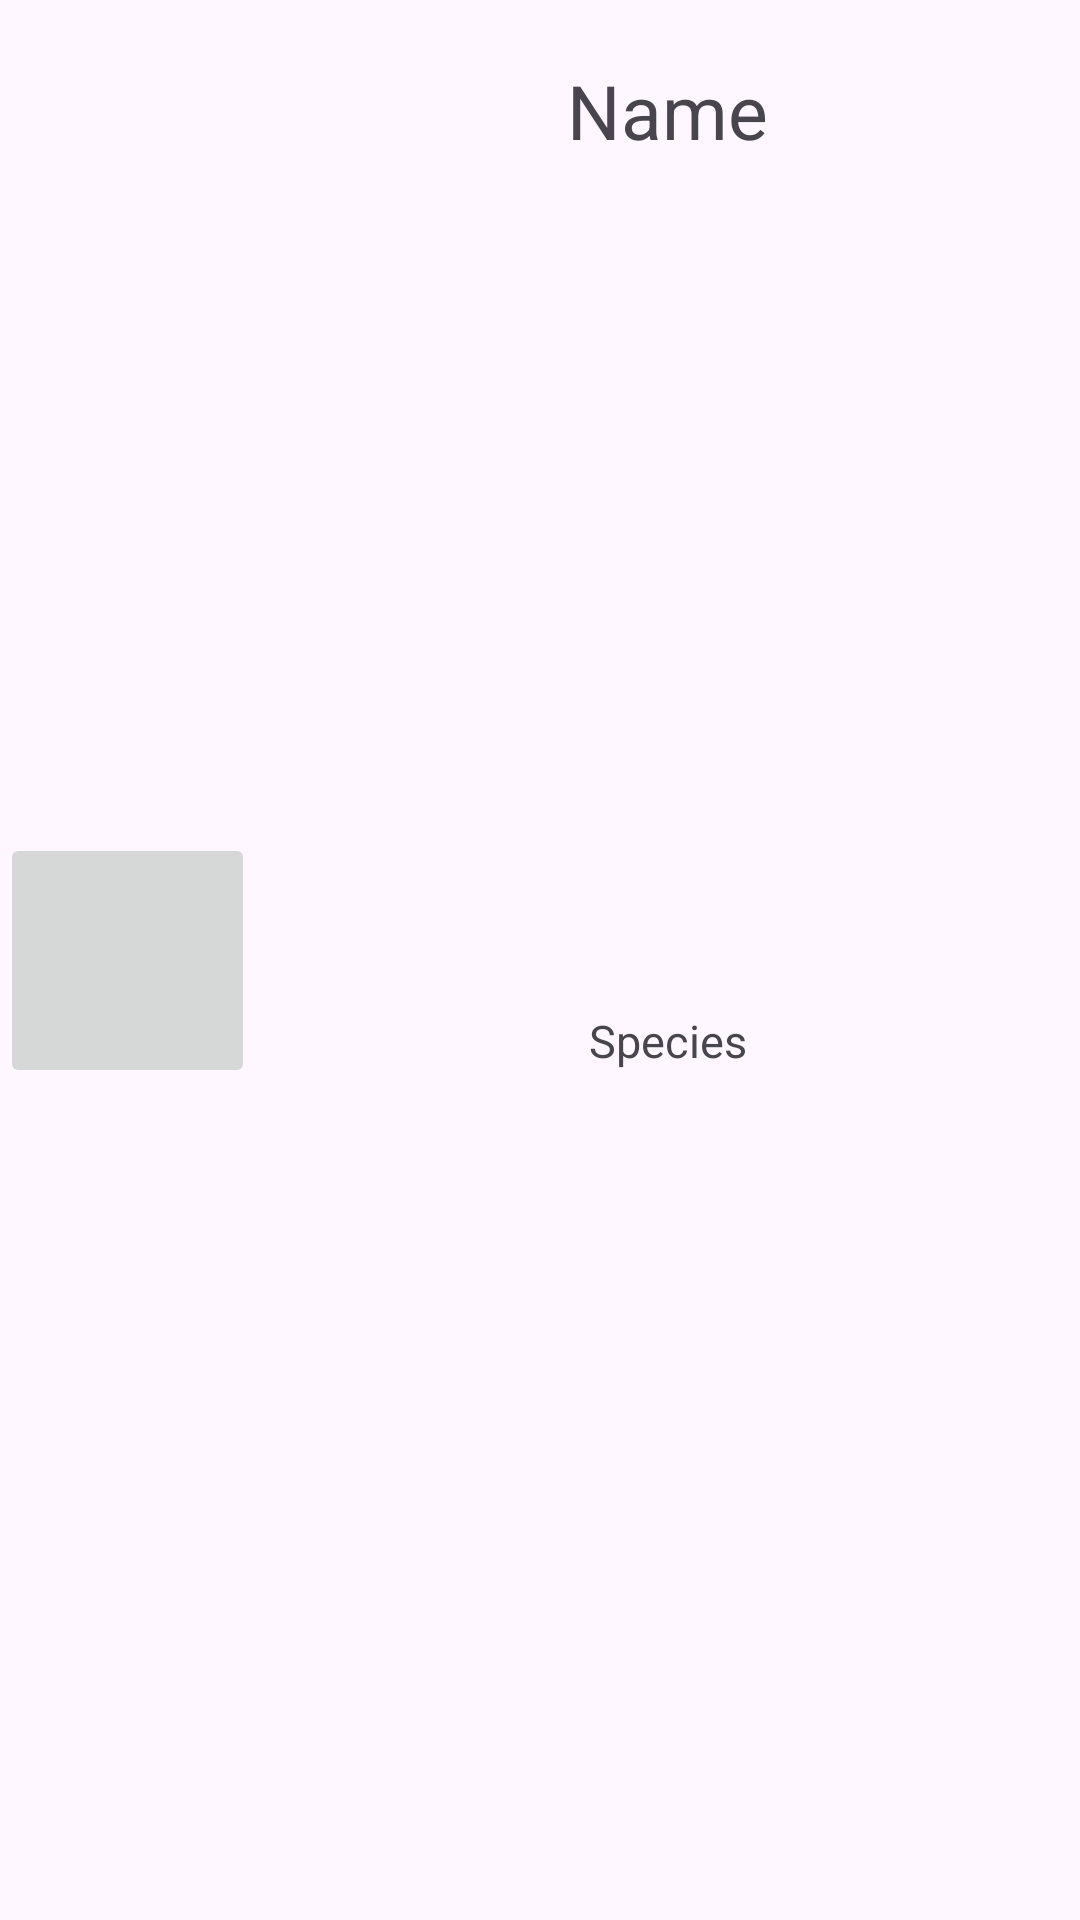

The Android layout XML behind this screen, and the referenced resources:
<!-- AndroidManifest.xml: application theme Theme.10_RickAndMorty -->
<!-- res/layout/single_rnm_character.xml -->
<?xml version="1.0" encoding="utf-8"?>
<androidx.constraintlayout.widget.ConstraintLayout xmlns:android="http://schemas.android.com/apk/res/android"
    xmlns:app="http://schemas.android.com/apk/res-auto"
    xmlns:tools="http://schemas.android.com/tools"
    android:layout_width="match_parent"
    android:layout_height="100dp">

    <ImageButton
        android:id="@+id/imgCharacter"
        android:layout_width="85dp"
        android:layout_height="85dp"
        app:layout_constraintBottom_toBottomOf="parent"
        app:layout_constraintStart_toStartOf="parent"
        app:layout_constraintTop_toTopOf="parent" />

    <TextView
        android:id="@+id/tvName"
        android:layout_width="wrap_content"
        android:layout_height="wrap_content"
        android:layout_marginTop="20dp"
        android:text="Name"

        android:textSize="25sp"
        app:layout_constraintEnd_toEndOf="parent"
        app:layout_constraintStart_toEndOf="@+id/imgCharacter"
        app:layout_constraintTop_toTopOf="parent" />

    <TextView
        android:id="@+id/tvSpecies"
        android:layout_width="wrap_content"
        android:layout_height="wrap_content"
        android:text="Species"
        android:textSize="15sp"
        app:layout_constraintBottom_toBottomOf="parent"
        app:layout_constraintEnd_toEndOf="parent"
        app:layout_constraintStart_toEndOf="@+id/imgCharacter"
        app:layout_constraintTop_toBottomOf="@+id/tvName" />

    
    
    
    
    
    
    
    
    

</androidx.constraintlayout.widget.ConstraintLayout>
<!-- resources referenced by this layout -->
<resources>
  <style name="Theme.10_RickAndMorty" parent="Base.Theme.10_RickAndMorty" />
  <style name="Base.Theme.10_RickAndMorty" parent="Theme.Material3.DayNight.NoActionBar">
          
          
      </style>
</resources>
